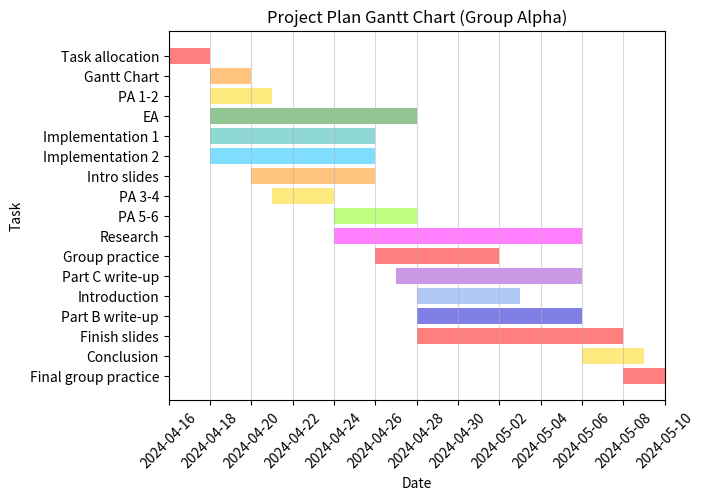

Write the Python code that produced this figure.
# -*- coding: utf-8 -*-
"""
Created on Wed Apr 17 11:28:53 2024

@author: Devraj
"""

#importing necessary libraries/modules
import pandas as pd
import matplotlib.pyplot as plt
import matplotlib.patches as mpatches

#creating lists for tasks, dates and durations, and persons assigned to task
tasks = ['Task allocation', 'Gantt Chart', 'PA 1-2', 'PA 3-4', 'PA 5-6', 'EA', 'Implementation 1', 'Implementation 2', 'Introduction', 'Part B write-up', 'Part C write-up', 'Research', 'Conclusion', 'Intro slides', 'Group practice', 'Finish slides', 'Final group practice']
start_dates = ['2024-04-16', '2024-04-18','2024-04-18', '2024-04-21', '2024-04-24', '2024-04-18', '2024-04-18', '2024-04-18', '2024-04-28', '2024-04-28', '2024-04-27', '2024-04-24', '2024-05-06', '2024-04-20', '2024-04-26', '2024-04-28', '2024-05-08']
end_dates = ['2024-04-18', '2024-04-20', '2024-04-21', '2024-04-24', '2024-04-28', '2024-04-28', '2024-04-26', '2024-04-26', '2024-05-03', '2024-05-06', '2024-05-06', '2024-05-06', '2024-05-09', '2024-04-26', '2024-05-02', '2024-05-08', '2024-05-10',]
person = ['All', 'Megan', 'Vincent and Ismail', 'Vincent and Ismail', 'Megan and Ismail', 'Ismail', 'Rachel', 'Dev', 'Megan and Vincent', 'Rachel and Ismail', 'Rachel and Dev', 'Megan, Rachel and Vincent', 'Vincent and Ismail', 'Megan', 'All', 'All', 'All']

#creating a dataframe from the lists
data = {'Tasks': tasks, 'Start Dates': start_dates, 'End Dates': end_dates, 'Person': person}
df = pd.DataFrame(data)

#converting to datetime and calculating duration
df['Start Dates'] = pd.to_datetime(df['Start Dates'])
df['End Dates'] = pd.to_datetime(df['End Dates'])
df['Days Duration'] = df['End Dates'] - df['Start Dates'] 

#sorting values in chronological order
df = df.sort_values(by = 'Start Dates', ascending = True, ignore_index = True)

#printing the dataframe to visualise the tasks in a table
print(df)

#creating a subplot
fig, ax = plt.subplots()
ax.xaxis_date()

#assigning colours to people
person_colours = {'All': 'red', 'Megan': 'darkorange', 'Vincent and Ismail': 'gold', 'Megan and Ismail': 'lawngreen', 'Ismail': 'forestgreen', 'Rachel': 'lightseagreen', 'Dev': 'deepskyblue', 'Megan and Vincent': 'cornflowerblue', 'Rachel and Ismail': 'mediumblue', 'Rachel and Dev': 'darkorchid', 'Megan, Rachel and Vincent': 'magenta'}
patches = []

#creating legend patches
for person in person_colours:
    patches.append(mpatches.Patch(color = person_colours[person]))
    
#plotting bars, using duration as width
for index, row in df.iterrows():
    plt.barh(y = row['Tasks'], width = row['Days Duration'], left = row['Start Dates'], color = person_colours[row['Person']], alpha = 0.5)
    
#setting title and labels
ax.set_title('Project Plan Gantt Chart (Group Alpha)')
ax.set_xlabel('Date')
ax.set_ylabel('Task')
ax.set_xlim(df['Start Dates'].min(), df['End Dates'].max())
    
#displaying tasks from top to bottom by inverting axis
fig.gca().invert_yaxis()

#defining x axis ticks every 2 days
date_range = pd.date_range(start = df['Start Dates'].min(), end = pd.to_datetime("2024-05-10"), freq = "2D")
ax.set_xticks(date_range)

#rotating labels and adding grid lines
ax.tick_params(axis = 'x', labelrotation = 45)
ax.xaxis.grid(True, alpha = 0.5)

#create
